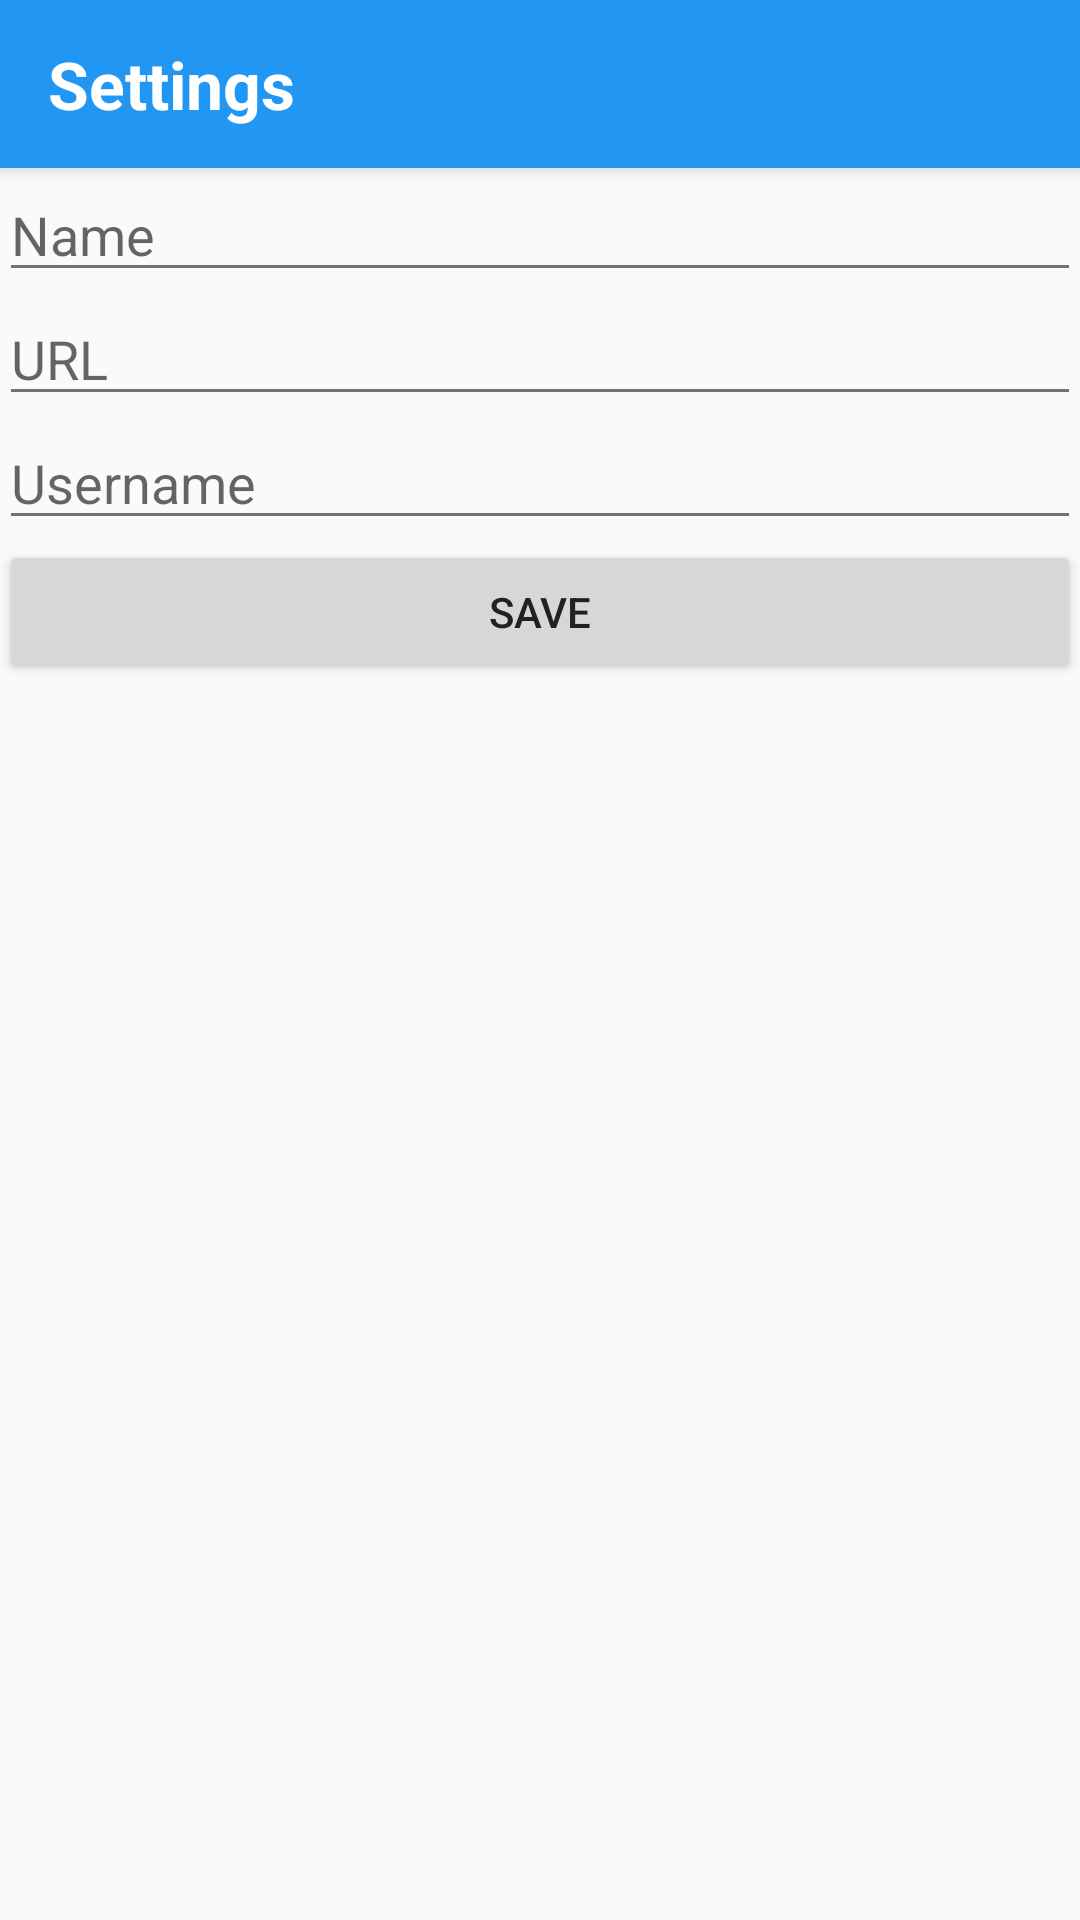

Here is an Android app screen rendered from its layout file. Give the layout XML and the strings, colors and styles it references.
<!-- AndroidManifest.xml: application theme AppTheme -->
<!-- res/layout/activity_add_site.xml -->
<?xml version="1.0" encoding="utf-8"?>
<RelativeLayout
    xmlns:android="http://schemas.android.com/apk/res/android"
    xmlns:tools="http://schemas.android.com/tools"
    android:layout_width="match_parent"
    android:layout_height="match_parent"
    tools:context="com.workuments.workuments.logInActivity">

    <include
        android:id="@+id/my_toolbar"
        layout="@layout/tool_bar"/>

    <LinearLayout xmlns:android="http://schemas.android.com/apk/res/android"
        xmlns:tools="http://schemas.android.com/tools"
        android:layout_width="match_parent"
        android:layout_height="match_parent"
        android:paddingBottom="@dimen/activity_vertical_margin"
        android:paddingLeft="@dimen/activity_horizontal_margin"
        android:paddingRight="@dimen/activity_horizontal_margin"
        android:paddingTop="@dimen/activity_vertical_margin"
        tools:context="com.workuments.workuments.addSiteActivity"
        android:orientation="vertical"
        android:layout_below="@+id/my_toolbar">

        <EditText
            android:layout_width="match_parent"
            android:layout_height="wrap_content"
            android:id="@+id/siteNameSpinner"
            android:hint="Name" />

        <EditText
            android:layout_width="match_parent"
            android:layout_height="wrap_content"
            android:id="@+id/siteUrlTextBox"
            android:layout_gravity="center_horizontal"
            android:hint="URL" />

        <EditText
            android:layout_width="match_parent"
            android:layout_height="wrap_content"
            android:inputType="textEmailAddress"
            android:ems="10"
            android:id="@+id/siteUsernameTextBox"
            android:layout_gravity="center_horizontal"
            android:hint="Username" />

        <Button
            android:layout_width="fill_parent"
            android:layout_height="wrap_content"
            android:text="Save"
            android:id="@+id/saveSiteButton"
            android:layout_gravity="right"
            android:onClick="saveSiteButton_Click" />
    </LinearLayout>
</RelativeLayout>
<!-- res/layout/tool_bar.xml (included above) -->
<?xml version="1.0" encoding="utf-8"?>
<android.support.v7.widget.Toolbar xmlns:android="http://schemas.android.com/apk/res/android"
    xmlns:app="http://schemas.android.com/apk/res-auto"
    android:id="@+id/tool_bar"
    android:layout_width="match_parent"
    android:layout_height="?attr/actionBarSize"
    android:background="?attr/colorPrimary"
    android:elevation="4dp"
    app:theme="@style/ToolBarTheme"
    app:popupTheme="@style/AppTheme">
    <TextView
        android:layout_width="wrap_content"
        android:layout_height="wrap_content"
        android:text="Settings"
        android:id="@+id/toolbar_title"
        android:textAppearance="@android:style/TextAppearance.Large"
        android:textStyle="bold"/>
</android.support.v7.widget.Toolbar>
<!-- resources referenced by this layout -->
<resources>
  <style name="AppTheme" parent="Theme.AppCompat.Light.NoActionBar">
          <item name="colorPrimary">@color/primary</item>
          <item name="colorPrimaryDark">@color/primary_dark</item>
          <item name="colorAccent">@color/accent</item>
          <item name="android:textColorPrimary">@color/primary_text</item>
          <item name="android:textColorSecondary">@color/secondary_text</item>
          <item name="android:textColorPrimaryInverse">@color/icons</item>
      </style>
  <style name="ToolBarTheme" parent="AppTheme">
          <item name="android:textColorPrimary">@color/icons</item>
      </style>
  <color name="primary">#2196F3</color>
  <color name="primary_dark">#1976D2</color>
  <color name="accent">#9E9E9E</color>
  <color name="primary_text">#212121</color>
  <color name="secondary_text">#727272</color>
  <color name="icons">#FFFFFF</color>
</resources>
